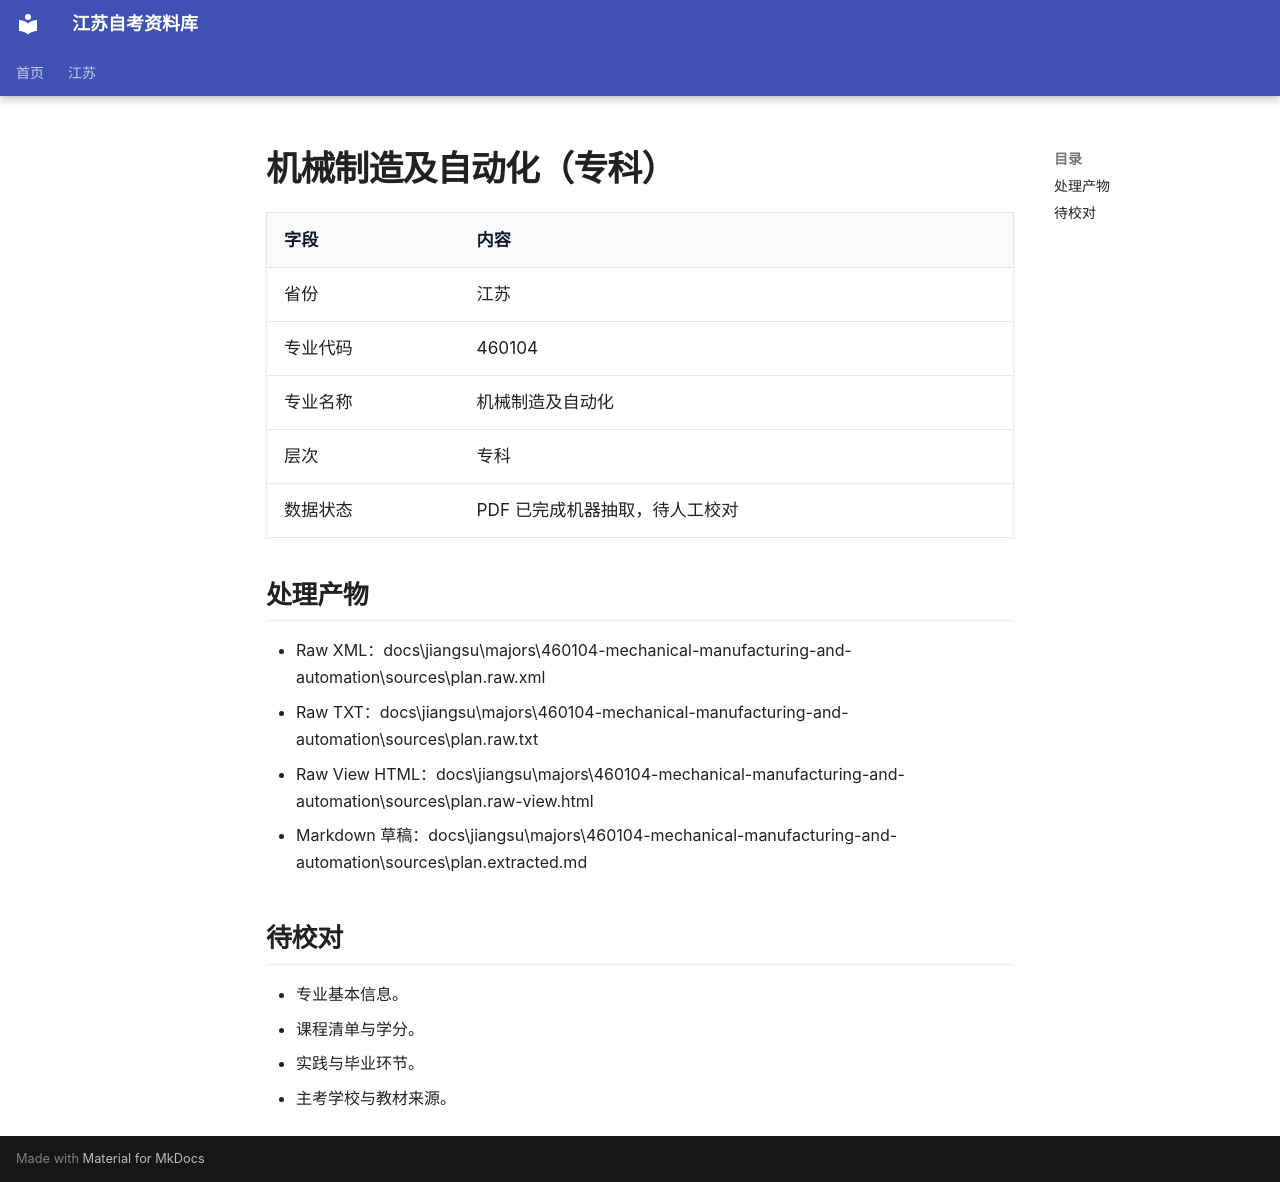

repository: SuperCatQR/jiangsu-zikao-aio · page: jiangsu/majors/460104-mechanical-manufacturing-and-automation/index.html · generator: mkdocs

# 机械制造及自动化（专科）

| 字段 | 内容 |
| --- | --- |
| 省份 | 江苏 |
| 专业代码 | 460104 |
| 专业名称 | 机械制造及自动化 |
| 层次 | 专科 |
| 数据状态 | PDF 已完成机器抽取，待人工校对 |

## 处理产物

- Raw XML：docs\jiangsu\majors\460104-mechanical-manufacturing-and-automation\sources\plan.raw.xml
- Raw TXT：docs\jiangsu\majors\460104-mechanical-manufacturing-and-automation\sources\plan.raw.txt
- Raw View HTML：docs\jiangsu\majors\460104-mechanical-manufacturing-and-automation\sources\plan.raw-view.html
- Markdown 草稿：docs\jiangsu\majors\460104-mechanical-manufacturing-and-automation\sources\plan.extracted.md

## 待校对

- 专业基本信息。
- 课程清单与学分。
- 实践与毕业环节。
- 主考学校与教材来源。
